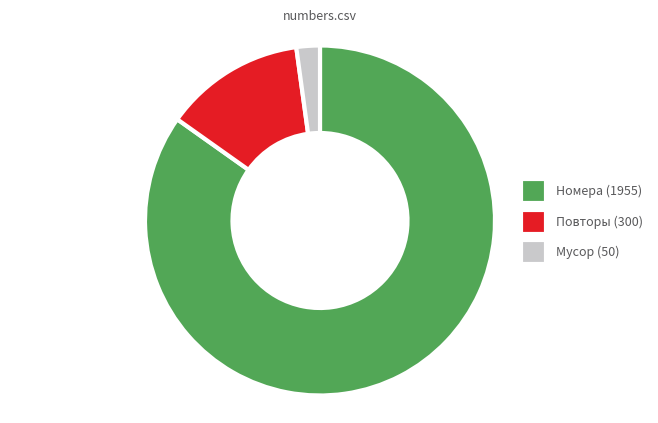

Recreate this plot in Python.
import matplotlib.pyplot as plt


def make_plot(filename, title, valid, dubbed, errors=None):
    """ Строит круговой график и сохраняет в PNG. """
    # data
    if errors is not None:
        x = [valid, dubbed, errors]
        labels = f'Номера ({valid})', f'Повторы ({dubbed})', f'Мусор ({errors})'
    else:
        x = [valid, dubbed]
        labels = f'Номера ({valid})', f'Повторы ({dubbed})'

    colors = ['#52a756', '#e51c24', '#c9c9cb']

    # plot
    fig, ax = plt.subplots(figsize=(8, 5))
    ax.pie(x, colors=colors, radius=1, startangle=90, counterclock=False,
           normalize=True,
           wedgeprops={"linewidth": 3, "edgecolor": "white", 'width': 0.5}, frame=False)

    ax.legend(labels, bbox_to_anchor=(.75, .6), bbox_transform=fig.transFigure,
              labelcolor='#59595b', fontsize=9,
              frameon=False, handleheight=2.6,

              )
    ax.axis('equal')
    ax.set_title(title, loc='center', fontdict={'fontsize': 9, 'color': '#59595b'})
    plt.savefig(f'{filename}.png')


if __name__ == '__main__':
    make_plot('numbers.csv', 'numbers.csv', 1955, 300, 50)
    plt.show()
    # plt.savefig('result.png')
